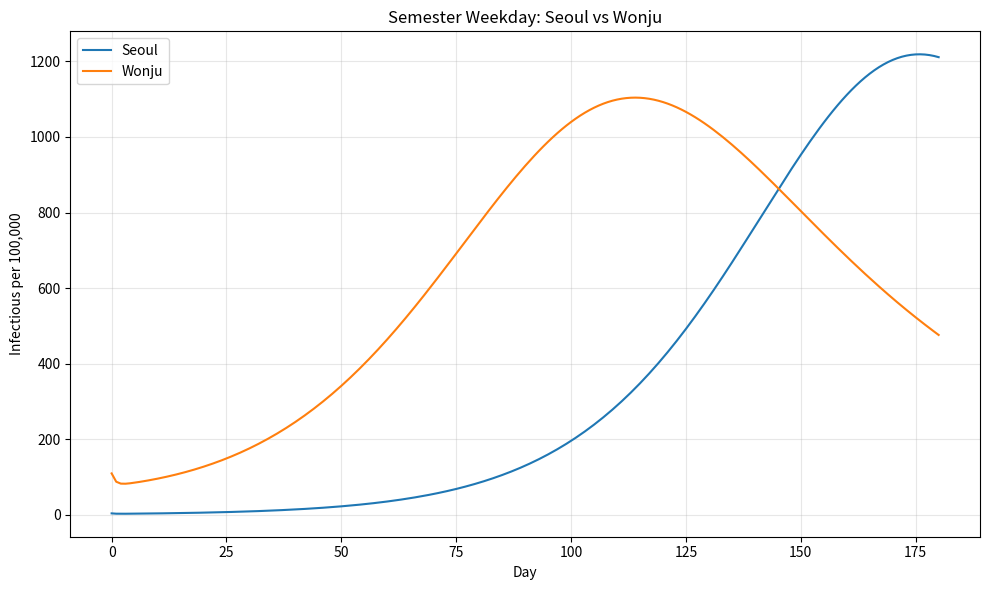
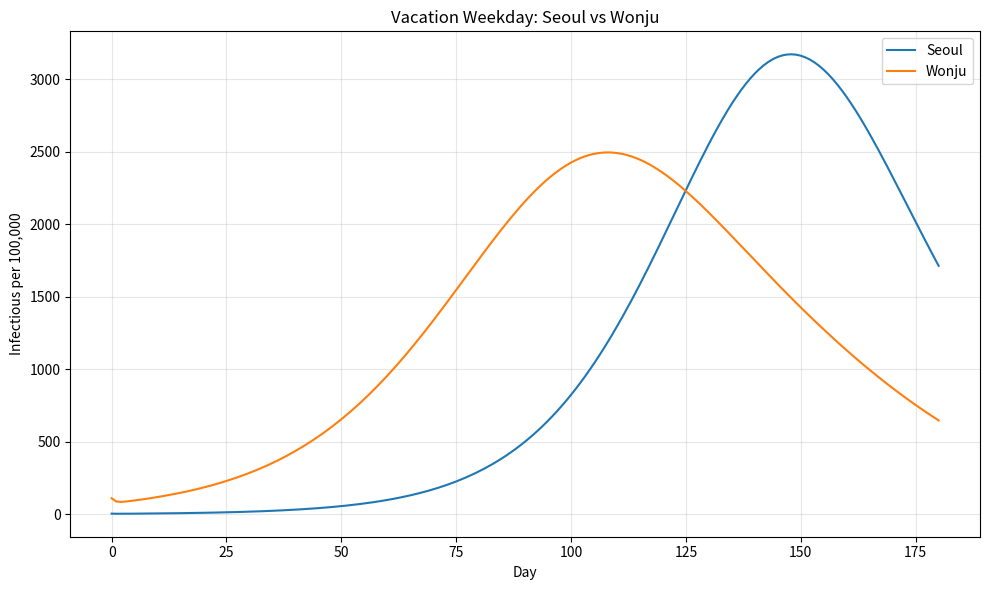
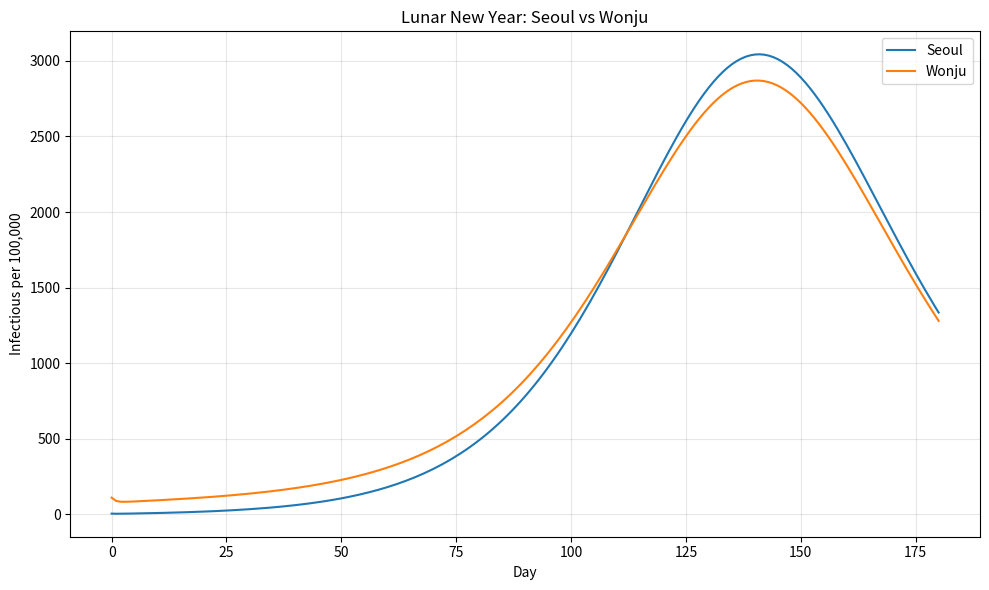
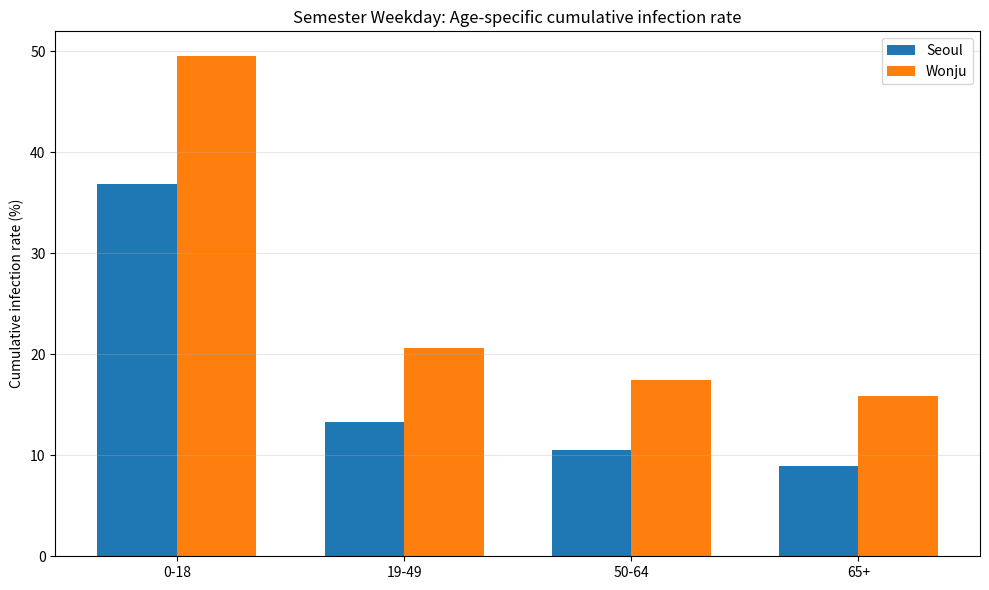
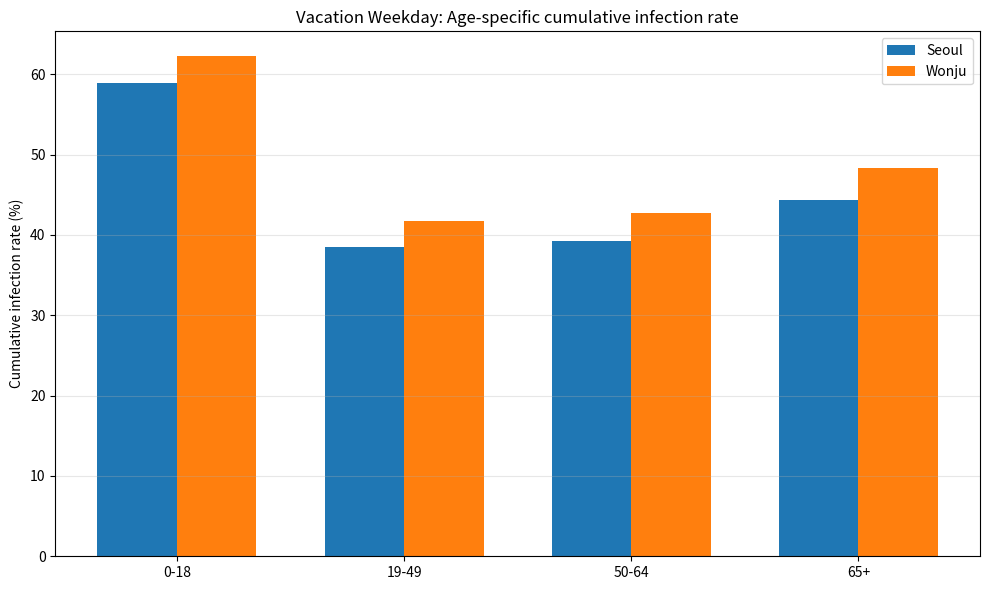
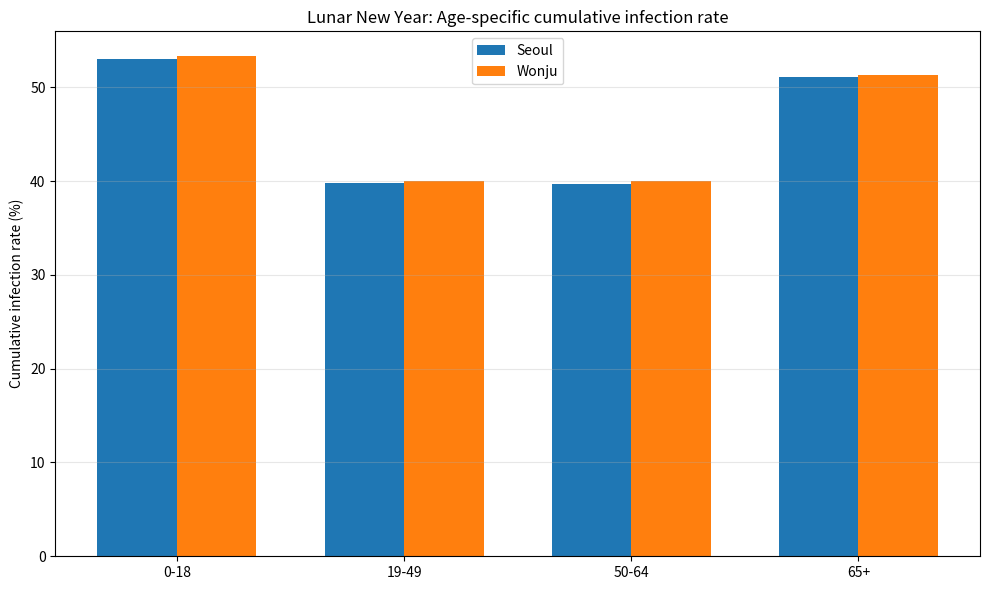

Source code (Python) for these figures, in order:
import numpy as np
import pandas as pd
import matplotlib.pyplot as plt
from pathlib import Path

# ======================================
# 0. 기본 설정
# ======================================
AGE_LABELS = ["0-18", "19-49", "50-64", "65+"]
SCENARIO_NAMES = {
    "I": "Semester Weekday",
    "II": "Vacation Weekday",
    "IV": "Lunar New Year"
}

DAYS = 180

# 질병 파라미터
LATENT_DAYS = 2.0
INFECTIOUS_DAYS = 5.0
SIGMA = 1.0 / LATENT_DAYS
GAMMA = 1.0 / INFECTIOUS_DAYS

# 전파계수
BETA = {
    "I": 0.040,
    "II": 0.055,
    "IV": 0.060
}

# 초기 감염자 수: 도시와 무관하게 연령집단별 동일 절대값
# 순서: 0-18 / 19-49 / 50-64 / 65+
INITIAL_INFECTED = np.array([100.0, 100.0, 100.0, 100.0], dtype=float)

OUTPUT_DIR = Path("outputs")
OUTPUT_DIR.mkdir(exist_ok=True)

# ======================================
# 1. 도시별 인구 벡터
# 순서: 0-18 / 19-49 / 50-64 / 65+
# ======================================
N_SEOUL = np.array([1098911, 4151588, 2134796, 1918834], dtype=float)
N_WONJU = np.array([54787, 142180, 92214, 74488], dtype=float)

CITY_POP = {
    "Seoul": N_SEOUL,
    "Wonju": N_WONJU
}

# ======================================
# 2. 기간별 연령 접촉행렬 A
# 행 = participant age
# 열 = contact age
# ======================================
A_I = np.array([
    [5.844, 2.461, 0.528, 0.109],
    [0.878, 2.490, 1.047, 0.411],
    [0.312, 1.733, 1.902, 0.950],
    [0.087, 0.926, 1.292, 2.771]
], dtype=float)

A_II = np.array([
    [3.879, 2.257, 0.447, 0.127],
    [0.805, 2.111, 0.982, 0.434],
    [0.264, 1.626, 1.802, 0.967],
    [0.102, 0.977, 1.315, 2.950]
], dtype=float)

A_IV = np.array([
    [1.555, 2.533, 0.644, 1.042],
    [0.904, 1.414, 0.869, 0.735],
    [0.381, 1.439, 1.523, 0.743],
    [0.837, 1.655, 1.010, 1.912]
], dtype=float)

AGE_MATRICES = {
    "I": A_I,
    "II": A_II,
    "IV": A_IV
}

# ======================================
# 3. 기간별 2지역 residential matrix W
# 행 = contact region [Seoul, Wonju]
# 열 = participant region [Seoul, Wonju]
# Seoul = Metropolitan
# Wonju = Gangwon
# ======================================
W_I = np.array([
    [4.697, 0.124],
    [0.005, 4.382]
], dtype=float)

W_II = np.array([
    [4.066, 0.273],
    [0.004, 4.222]
], dtype=float)

W_IV = np.array([
    [3.381, 0.822],
    [0.063, 3.087]
], dtype=float)

REGION_MATRICES = {
    "I": W_I,
    "II": W_II,
    "IV": W_IV
}

# ======================================
# 4. 보조 함수
# ======================================
def normalize_rows(mat: np.ndarray) -> np.ndarray:
    row_sums = mat.sum(axis=1, keepdims=True)
    return np.divide(mat, row_sums, out=np.zeros_like(mat), where=row_sums != 0)

def normalize_cols(mat: np.ndarray) -> np.ndarray:
    col_sums = mat.sum(axis=0, keepdims=True)
    return np.divide(mat, col_sums, out=np.zeros_like(mat), where=col_sums != 0)

def make_initial_state(N: np.ndarray, initial_infected: np.ndarray = INITIAL_INFECTED):
    # 혹시 인구보다 초기감염자가 더 큰 경우를 막기 위해 clip
    I0 = np.minimum(initial_infected, N * 0.99).astype(float)
    E0 = np.zeros_like(N)
    R0 = np.zeros_like(N)
    S0 = N - I0
    return S0, E0, I0, R0

# ======================================
# 5. coupled SEIR 하루 갱신
# ======================================
def step_seir_coupled(
    S_seoul, E_seoul, I_seoul, R_seoul, N_seoul,
    S_wonju, E_wonju, I_wonju, R_wonju, N_wonju,
    A_period, W_region, beta, sigma=SIGMA, gamma=GAMMA
):
    # 연령별 총 접촉수
    c_age = A_period.sum(axis=1)      # shape (4,)
    # 연령 혼합 분포
    P_age = normalize_rows(A_period)  # shape (4,4)
    # 지역 혼합 분포 (participant region 기준)
    Q_region = normalize_cols(W_region)  # shape (2,2)

    # 연령별 유병률
    prev_seoul = I_seoul / N_seoul
    prev_wonju = I_wonju / N_wonju

    # 서울 참가자가 만나는 contact region 혼합
    mixed_prev_seoul = (
        Q_region[0, 0] * prev_seoul +   # Seoul contact x Seoul participant
        Q_region[1, 0] * prev_wonju     # Wonju contact x Seoul participant
    )

    # 원주 참가자가 만나는 contact region 혼합
    mixed_prev_wonju = (
        Q_region[0, 1] * prev_seoul +   # Seoul contact x Wonju participant
        Q_region[1, 1] * prev_wonju     # Wonju contact x Wonju participant
    )

    # 연령 혼합 반영
    age_mixed_prev_seoul = P_age @ mixed_prev_seoul
    age_mixed_prev_wonju = P_age @ mixed_prev_wonju

    # 감염압력
    force_seoul = beta * c_age * age_mixed_prev_seoul
    force_wonju = beta * c_age * age_mixed_prev_wonju

    p_inf_seoul = 1.0 - np.exp(-force_seoul)
    p_inf_wonju = 1.0 - np.exp(-force_wonju)

    newE_seoul = S_seoul * p_inf_seoul
    newE_wonju = S_wonju * p_inf_wonju

    newI_seoul = sigma * E_seoul
    newI_wonju = sigma * E_wonju

    newR_seoul = gamma * I_seoul
    newR_wonju = gamma * I_wonju

    S_seoul_next = S_seoul - newE_seoul
    E_seoul_next = E_seoul + newE_seoul - newI_seoul
    I_seoul_next = I_seoul + newI_seoul - newR_seoul
    R_seoul_next = R_seoul + newR_seoul

    S_wonju_next = S_wonju - newE_wonju
    E_wonju_next = E_wonju + newE_wonju - newI_wonju
    I_wonju_next = I_wonju + newI_wonju - newR_wonju
    R_wonju_next = R_wonju + newR_wonju

    return (
        S_seoul_next, E_seoul_next, I_seoul_next, R_seoul_next,
        S_wonju_next, E_wonju_next, I_wonju_next, R_wonju_next
    )

# ======================================
# 6. 시뮬레이션 실행
# ======================================
def run_simulation_coupled(
    N_seoul, N_wonju,
    A_period, W_region, beta,
    days=DAYS
):
    S_seoul, E_seoul, I_seoul, R_seoul = make_initial_state(N_seoul)
    S_wonju, E_wonju, I_wonju, R_wonju = make_initial_state(N_wonju)

    history = {
        "Seoul": {"S": [], "E": [], "I": [], "R": [], "N": N_seoul.copy()},
        "Wonju": {"S": [], "E": [], "I": [], "R": [], "N": N_wonju.copy()}
    }

    for city, S, E, I, R in [
        ("Seoul", S_seoul, E_seoul, I_seoul, R_seoul),
        ("Wonju", S_wonju, E_wonju, I_wonju, R_wonju)
    ]:
        history[city]["S"].append(S.copy())
        history[city]["E"].append(E.copy())
        history[city]["I"].append(I.copy())
        history[city]["R"].append(R.copy())

    for _ in range(days):
        (
            S_seoul, E_seoul, I_seoul, R_seoul,
            S_wonju, E_wonju, I_wonju, R_wonju
        ) = step_seir_coupled(
            S_seoul, E_seoul, I_seoul, R_seoul, N_seoul,
            S_wonju, E_wonju, I_wonju, R_wonju, N_wonju,
            A_period, W_region, beta
        )

        for city, S, E, I, R in [
            ("Seoul", S_seoul, E_seoul, I_seoul, R_seoul),
            ("Wonju", S_wonju, E_wonju, I_wonju, R_wonju)
        ]:
            history[city]["S"].append(S.copy())
            history[city]["E"].append(E.copy())
            history[city]["I"].append(I.copy())
            history[city]["R"].append(R.copy())

    for city in ["Seoul", "Wonju"]:
        history[city]["S"] = np.array(history[city]["S"])
        history[city]["E"] = np.array(history[city]["E"])
        history[city]["I"] = np.array(history[city]["I"])
        history[city]["R"] = np.array(history[city]["R"])

    return history

# ======================================
# 7. 요약 지표 계산
# ======================================
def summarize_results(result: dict):
    S = result["S"]
    I = result["I"]
    N = result["N"]

    total_pop = N.sum()
    total_I = I.sum(axis=1)

    peak_day = int(np.argmax(total_I))
    peak_I_per_100k = float(total_I.max() / total_pop * 100000.0)

    cumulative_infected_by_age = N - S[-1]
    cumulative_infected_total = float(cumulative_infected_by_age.sum())
    cumulative_rate_total = float(cumulative_infected_total / total_pop * 100.0)
    cumulative_rate_by_age = cumulative_infected_by_age / N * 100.0

    elderly_share = 0.0
    if cumulative_infected_total > 0:
        elderly_share = float(cumulative_infected_by_age[-1] / cumulative_infected_total * 100.0)

    return {
        "peak_day": peak_day,
        "peak_I_per_100k": peak_I_per_100k,
        "cumulative_rate_total": cumulative_rate_total,
        "cumulative_rate_by_age": cumulative_rate_by_age,
        "elderly_share": elderly_share
    }

# ======================================
# 8. 표 생성
# ======================================
def build_summary_table(all_results: dict):
    rows = []

    for city_name, scenario_results in all_results.items():
        for scenario_code, result in scenario_results.items():
            summary = summarize_results(result)

            rows.append({
                "City": city_name,
                "Scenario": scenario_code,
                "Scenario_Name": SCENARIO_NAMES[scenario_code],
                "Peak_Day": summary["peak_day"],
                "Peak_I_per_100k": round(summary["peak_I_per_100k"], 2),
                "Cumulative_Rate_%": round(summary["cumulative_rate_total"], 2),
                "Elderly_Share_%": round(summary["elderly_share"], 2),
                "Age_0_18_%": round(summary["cumulative_rate_by_age"][0], 2),
                "Age_19_49_%": round(summary["cumulative_rate_by_age"][1], 2),
                "Age_50_64_%": round(summary["cumulative_rate_by_age"][2], 2),
                "Age_65plus_%": round(summary["cumulative_rate_by_age"][3], 2),
            })

    return pd.DataFrame(rows)

# ======================================
# 9. 그래프
# ======================================
def plot_total_infectious(all_results: dict):
    days = np.arange(DAYS + 1)

    for scenario_code in ["I", "II", "IV"]:
        plt.figure(figsize=(10, 6))

        for city_name in ["Seoul", "Wonju"]:
            result = all_results[city_name][scenario_code]
            total_I_per_100k = result["I"].sum(axis=1) / result["N"].sum() * 100000.0
            plt.plot(days, total_I_per_100k, label=city_name)

        plt.xlabel("Day")
        plt.ylabel("Infectious per 100,000")
        plt.title(f"{SCENARIO_NAMES[scenario_code]}: Seoul vs Wonju")
        plt.legend()
        plt.grid(True, alpha=0.3)
        plt.tight_layout()
        plt.savefig(OUTPUT_DIR / f"total_infectious_{scenario_code}.png", dpi=200)
        plt.show()

def plot_age_cumulative_bar(all_results: dict):
    for scenario_code in ["I", "II", "IV"]:
        x = np.arange(len(AGE_LABELS))
        width = 0.35

        seoul_summary = summarize_results(all_results["Seoul"][scenario_code])
        wonju_summary = summarize_results(all_results["Wonju"][scenario_code])

        plt.figure(figsize=(10, 6))
        plt.bar(x - width / 2, seoul_summary["cumulative_rate_by_age"], width=width, label="Seoul")
        plt.bar(x + width / 2, wonju_summary["cumulative_rate_by_age"], width=width, label="Wonju")

        plt.xticks(x, AGE_LABELS)
        plt.ylabel("Cumulative infection rate (%)")
        plt.title(f"{SCENARIO_NAMES[scenario_code]}: Age-specific cumulative infection rate")
        plt.legend()
        plt.grid(True, axis="y", alpha=0.3)
        plt.tight_layout()
        plt.savefig(OUTPUT_DIR / f"age_cumulative_{scenario_code}.png", dpi=200)
        plt.show()

# ======================================
# 10. 행렬 저장
# ======================================
def save_matrices():
    for scenario_code in ["I", "II", "IV"]:
        pd.DataFrame(
            AGE_MATRICES[scenario_code],
            index=AGE_LABELS,
            columns=AGE_LABELS
        ).to_csv(OUTPUT_DIR / f"age_matrix_{scenario_code}.csv", encoding="utf-8-sig")

        pd.DataFrame(
            REGION_MATRICES[scenario_code],
            index=["Seoul_contact", "Wonju_contact"],
            columns=["Seoul_participant", "Wonju_participant"]
        ).to_csv(OUTPUT_DIR / f"region_matrix_{scenario_code}.csv", encoding="utf-8-sig")

# ======================================
# 11. 메인 실행
# ======================================
def main():
    all_results = {
        "Seoul": {},
        "Wonju": {}
    }

    for scenario_code in ["I", "II", "IV"]:
        history = run_simulation_coupled(
            N_SEOUL, N_WONJU,
            AGE_MATRICES[scenario_code],
            REGION_MATRICES[scenario_code],
            BETA[scenario_code]
        )

        all_results["Seoul"][scenario_code] = history["Seoul"]
        all_results["Wonju"][scenario_code] = history["Wonju"]

    summary_df = build_summary_table(all_results)

    print("\n===== Summary Table =====")
    print(summary_df)

    summary_df.to_csv(
        OUTPUT_DIR / "summary_table.csv",
        index=False,
        encoding="utf-8-sig"
    )
    print(f"\n저장 완료: {OUTPUT_DIR / 'summary_table.csv'}")

    save_matrices()
    plot_total_infectious(all_results)
    plot_age_cumulative_bar(all_results)

if __name__ == "__main__":
    main()
